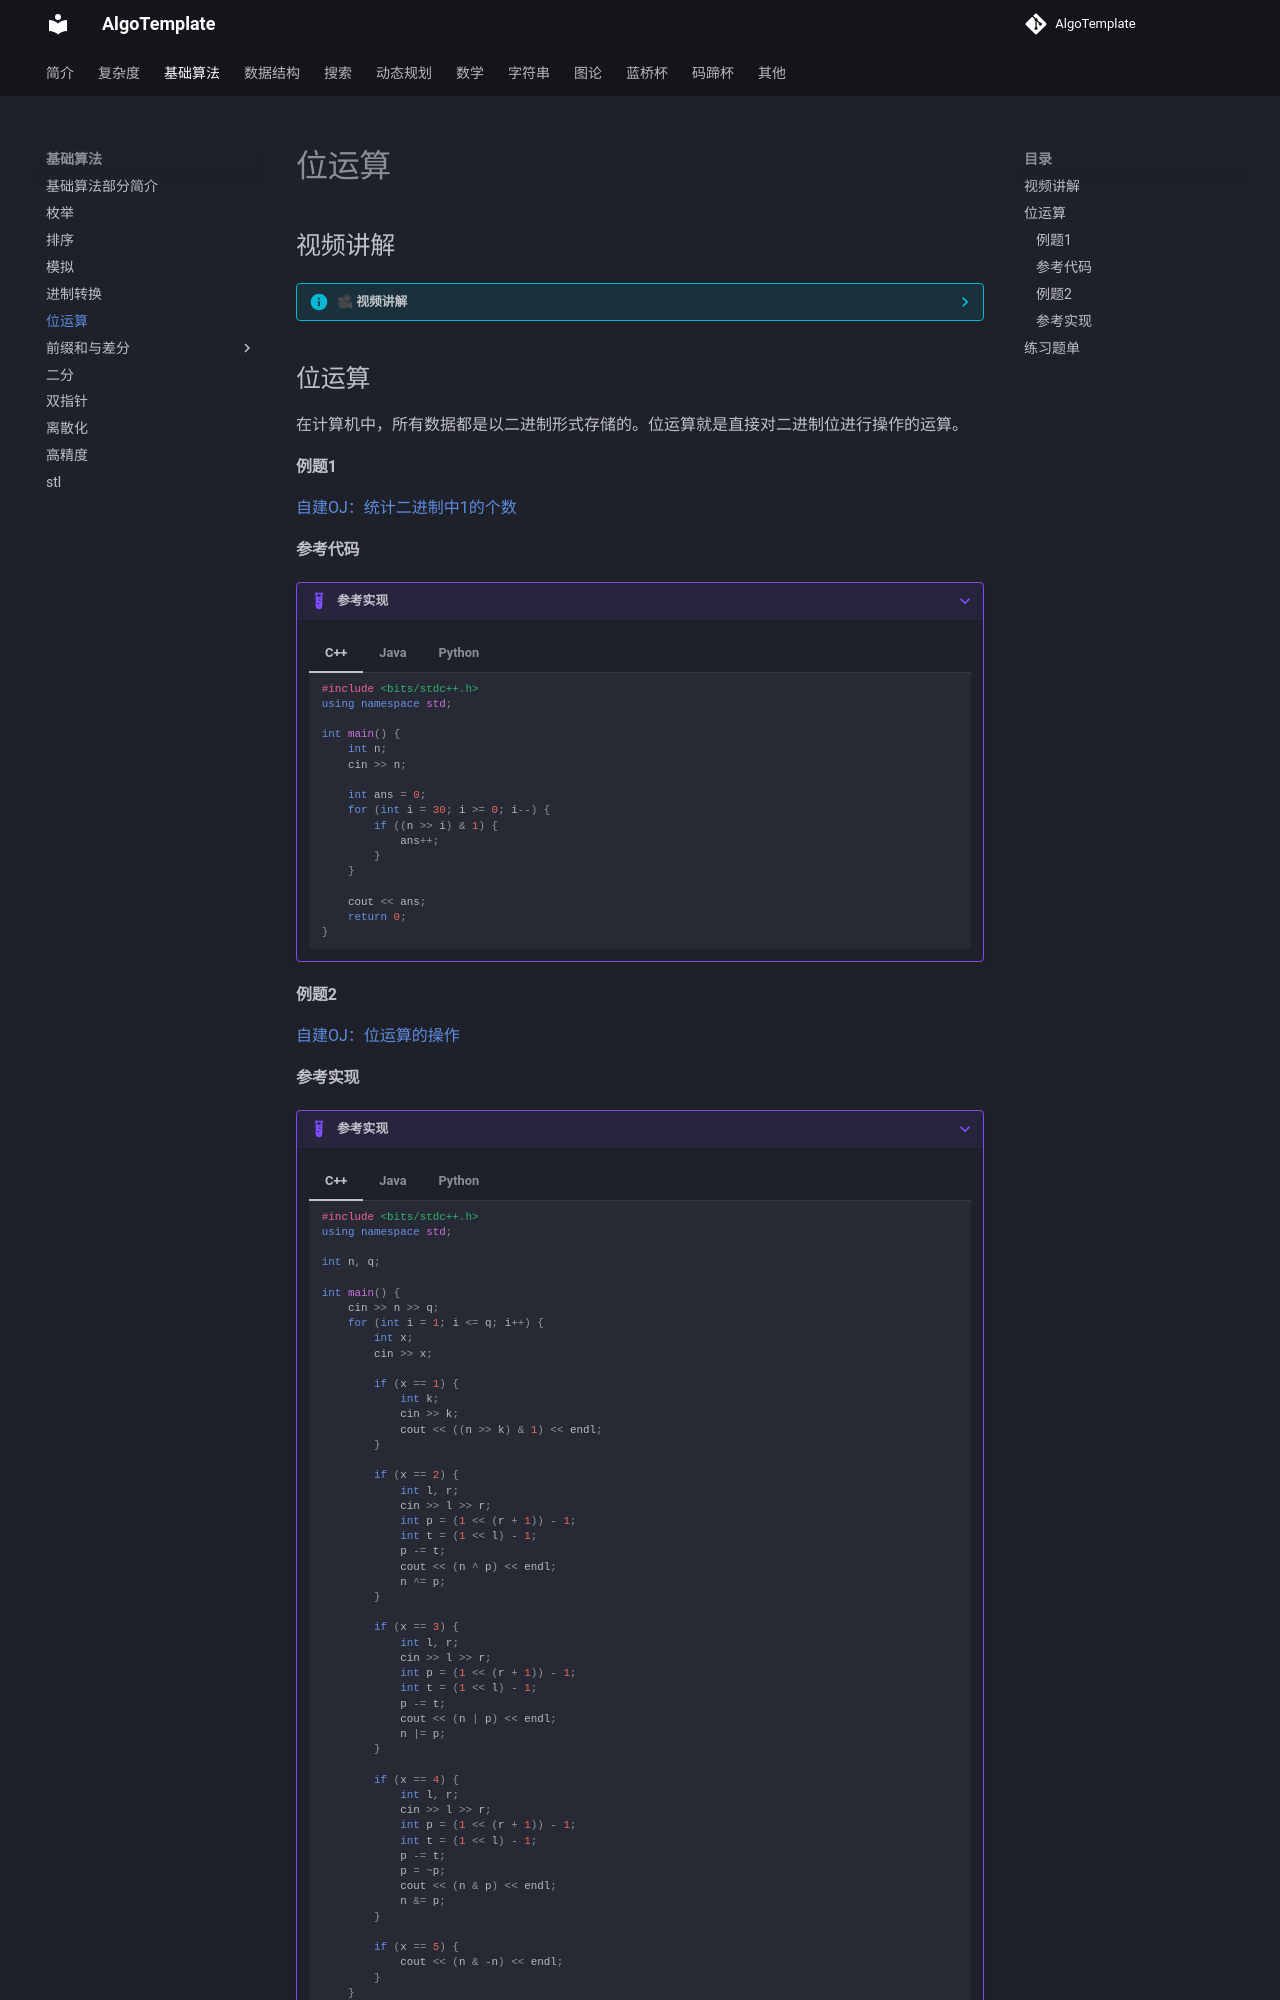

repository: AlgoTemplate/AlgoTemplate · page: base/bit_operation.html · generator: mkdocs

## 视频讲解

??? info "🎥 视频讲解"
    <iframe 
      src="https://player.bilibili.com/player.html?bvid=BV1XvZtBLERq"
      scrolling="no" 
      frameborder="0" 
      allowfullscreen="true"
      width="100%" 
      height="500">
    </iframe>
    

## 位运算

在计算机中，所有数据都是以二进制形式存储的。位运算就是直接对二进制位进行操作的运算。

#### 例题1

[自建OJ：统计二进制中1的个数](http://47.121.118.174/p/50)

#### 参考代码

???+ example "参考实现"
    === "C++"
        ```cpp
        #include <bits/stdc++.h>
        using namespace std;

        int main() {
            int n;
            cin >> n;

            int ans = 0;
            for (int i = 30; i >= 0; i--) {
                if ((n >> i) & 1) {
                    ans++;
                }
            }

            cout << ans;
            return 0;
        }
        ```

    === "Java"
        ```java
        import java.util.Scanner;

        public class Main {

            public static void main(String[] args) {
                Scanner sc = new Scanner(System.in);
                int n = sc.nextInt();

                int ans = 0;
                for (int i = 30; i >= 0; i--) {
                    if (((n >> i) & 1) == 1) {
                        ans++;
                    }
                }

                System.out.println(ans);
            }
        }
        ```

    === "Python"
        ```python
        n = int(input())
        ans = 0

        for i in range(30, -1, -1):
            if (n >> i) & 1:
                ans += 1

        print(ans)
        ```


#### 例题2

[自建OJ：位运算的操作](http://47.121.118.174/p/71)
